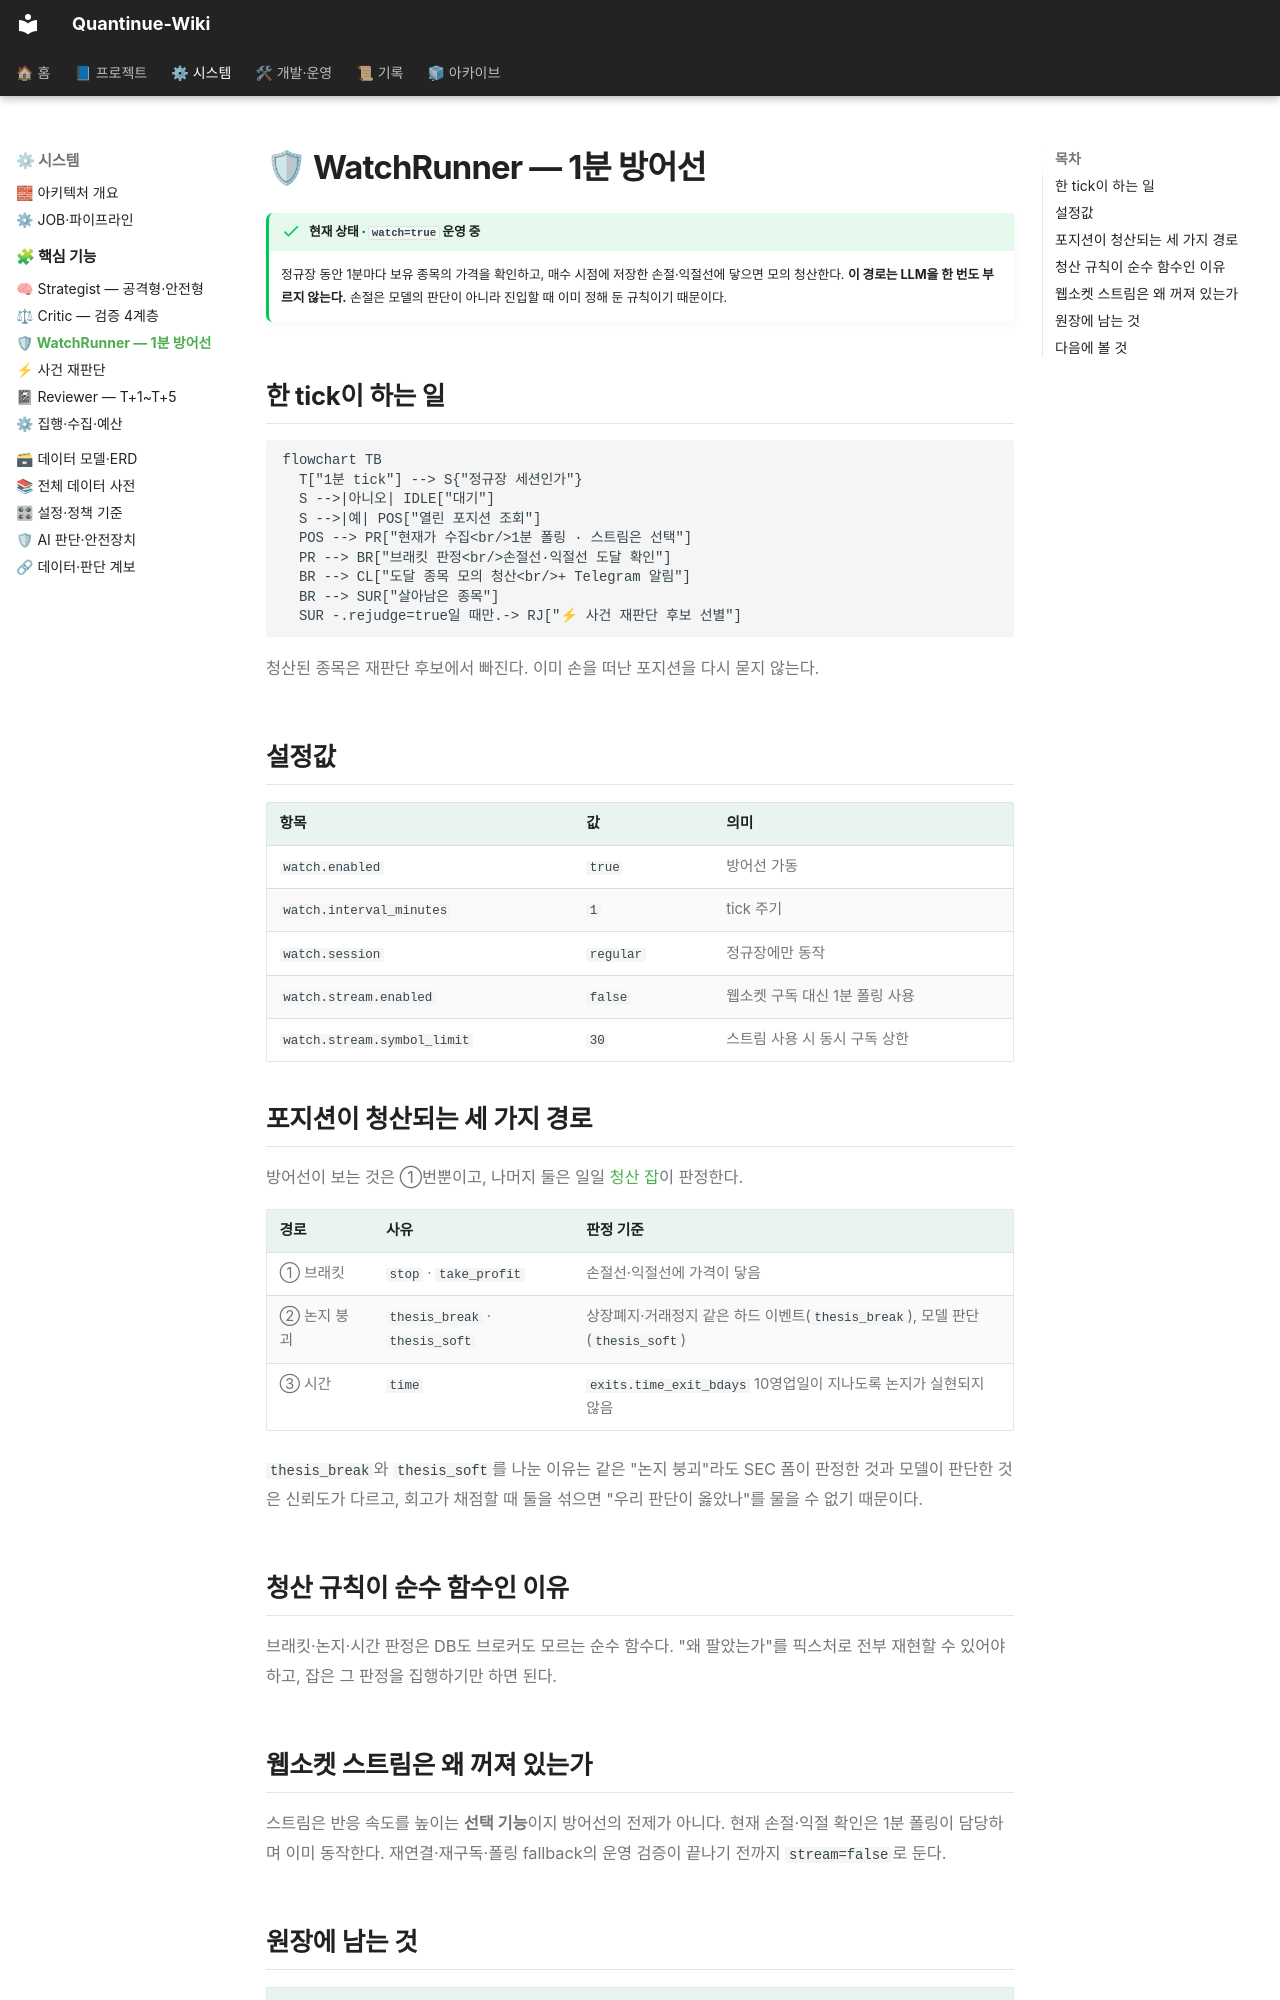

repository: jaymunsh/quantinue-wiki · page: 핵심기능/watch/index.html · generator: mkdocs

# 🛡 WatchRunner — 1분 방어선

!!! success "현재 상태 · `watch=true` 운영 중"
    정규장 동안 1분마다 보유 종목의 가격을 확인하고, 매수 시점에 저장한 손절·익절선에
    닿으면 모의 청산한다. **이 경로는 LLM을 한 번도 부르지 않는다.** 손절은 모델의
    판단이 아니라 진입할 때 이미 정해 둔 규칙이기 때문이다.

## 한 tick이 하는 일

```mermaid
flowchart TB
  T["1분 tick"] --> S{"정규장 세션인가"}
  S -->|아니오| IDLE["대기"]
  S -->|예| POS["열린 포지션 조회"]
  POS --> PR["현재가 수집<br/>1분 폴링 · 스트림은 선택"]
  PR --> BR["브래킷 판정<br/>손절선·익절선 도달 확인"]
  BR --> CL["도달 종목 모의 청산<br/>+ Telegram 알림"]
  BR --> SUR["살아남은 종목"]
  SUR -.rejudge=true일 때만.-> RJ["⚡ 사건 재판단 후보 선별"]
```

청산된 종목은 재판단 후보에서 빠진다. 이미 손을 떠난 포지션을 다시 묻지 않는다.

## 설정값

| 항목 | 값 | 의미 |
|---|---|---|
| `watch.enabled` | `true` | 방어선 가동 |
| `watch.interval_minutes` | `1` | tick 주기 |
| `watch.session` | `regular` | 정규장에만 동작 |
| `watch.stream.enabled` | `false` | 웹소켓 구독 대신 1분 폴링 사용 |
| `watch.stream.symbol_limit` | `30` | 스트림 사용 시 동시 구독 상한 |

## 포지션이 청산되는 세 가지 경로

방어선이 보는 것은 ①번뿐이고, 나머지 둘은 일일 [청산 잡](infra.md)이 판정한다.

| 경로 | 사유 | 판정 기준 |
|---|---|---|
| ① 브래킷 | `stop` · `take_profit` | 손절선·익절선에 가격이 닿음 |
| ② 논지 붕괴 | `thesis_break` · `thesis_soft` | 상장폐지·거래정지 같은 하드 이벤트(`thesis_break`), 모델 판단(`thesis_soft`) |
| ③ 시간 | `time` | `exits.time_exit_bdays` 10영업일이 지나도록 논지가 실현되지 않음 |

`thesis_break`와 `thesis_soft`를 나눈 이유는 같은 "논지 붕괴"라도 SEC 폼이 판정한 것과
모델이 판단한 것은 신뢰도가 다르고, 회고가 채점할 때 둘을 섞으면 "우리 판단이 옳았나"를
물을 수 없기 때문이다.

## 청산 규칙이 순수 함수인 이유

브래킷·논지·시간 판정은 DB도 브로커도 모르는 순수 함수다. "왜 팔았는가"를 픽스처로
전부 재현할 수 있어야 하고, 잡은 그 판정을 집행하기만 하면 된다.
